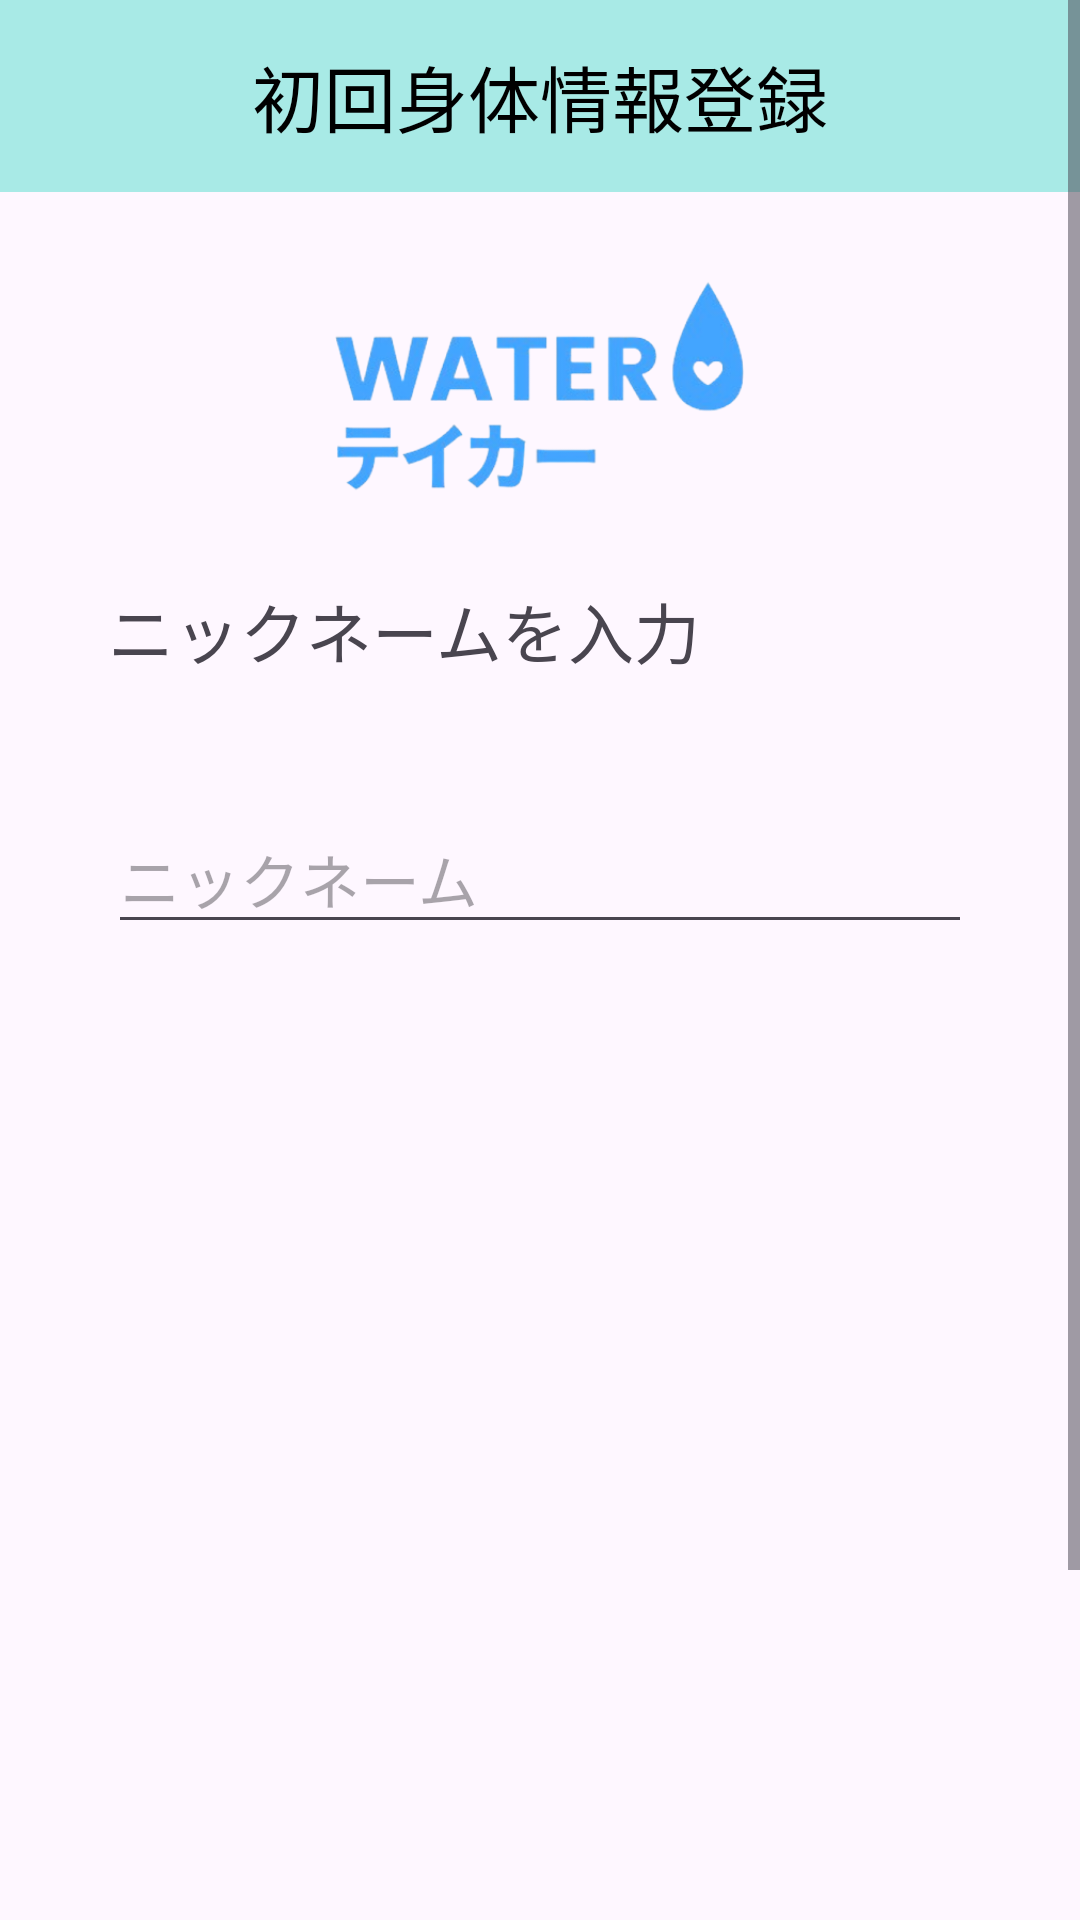

Produce the Android XML layout that renders to this screen, including the resource entries it uses.
<!-- AndroidManifest.xml: application theme Theme.Test -->
<!-- res/layout/activity_name_info.xml -->
<?xml version="1.0" encoding="utf-8"?>
<ScrollView xmlns:android="http://schemas.android.com/apk/res/android"
    xmlns:app="http://schemas.android.com/apk/res-auto"
    android:layout_width="match_parent"
    android:layout_height="match_parent">


    <LinearLayout
        android:layout_width="match_parent"
        android:layout_height="match_parent"
        android:orientation="vertical">

        
        <androidx.appcompat.widget.Toolbar
            android:id="@+id/toolbar"
            android:layout_width="match_parent"
            android:layout_height="?attr/actionBarSize"
            android:background="#A8EAE6">

            <TextView
                android:id="@+id/toolbar_title"
                android:layout_width="wrap_content"
                android:layout_height="wrap_content"
                android:layout_gravity="center"
                android:text="初回身体情報登録"
                android:textColor="#000000"
                android:textSize="24sp" />
        </androidx.appcompat.widget.Toolbar>

        
        <View
            android:layout_width="match_parent"
            android:layout_height="28dp" />

        
        <ImageView
            android:id="@+id/imageView2"
            android:layout_width="198dp"
            android:layout_height="74dp"
            android:layout_gravity="center"
            app:srcCompat="@drawable/aicon" />

        
        <View
            android:layout_width="match_parent"
            android:layout_height="28dp" />

        
        <TextView
            android:layout_width="match_parent"
            android:layout_height="wrap_content"
            android:text="ニックネームを入力"
            android:layout_marginStart="36dp"
            android:textSize="22sp" />

        
        <View
            android:layout_width="match_parent"
            android:layout_height="42dp" />

        <EditText
            android:id="@+id/nameInput"
            android:layout_width="match_parent"
            android:layout_height="wrap_content"
            android:layout_marginStart="36dp"
            android:layout_marginEnd="36dp"
            android:textSize="20dp"
            android:hint="ニックネーム"
            android:inputType="text" />

        
        <View
            android:layout_width="match_parent"
            android:layout_height="354dp" />

        
        <Button
            android:id="@+id/saveNameButton"
            android:layout_width="120dp"
            android:layout_height="wrap_content"
            android:layout_marginTop="16dp"
            android:layout_gravity="center"
            android:textColor="@color/black"
            android:onClick="goToHeightInfoActivity"
            android:text="次へ" />

        
        <View
            android:layout_width="match_parent"
            android:layout_height="40dp" />

        <LinearLayout
            android:layout_width="match_parent"
            android:layout_height="wrap_content"
            android:orientation="horizontal"
            android:gravity="center">
            <ImageView
                android:layout_width="10dp"
                android:layout_height="10dp"
                android:layout_gravity="center"
                app:srcCompat="@drawable/lightgraycircle" />
            <ImageView
                android:layout_width="10dp"
                android:layout_height="10dp"
                android:layout_gravity="center"
                android:layout_marginStart="20dp"
                app:srcCompat="@drawable/lightgraycircle" />
            <ImageView
                android:layout_width="10dp"
                android:layout_height="10dp"
                android:layout_gravity="center"
                android:layout_marginStart="20dp"
                app:srcCompat="@drawable/graycircle" />
            <ImageView
                android:layout_width="10dp"
                android:layout_height="10dp"
                android:layout_gravity="center"
                android:layout_marginStart="20dp"
                app:srcCompat="@drawable/lightgraycircle" />
        </LinearLayout>

    </LinearLayout>

</ScrollView>
<!-- resources referenced by this layout -->
<resources>
  <color name="black">#FF000000</color>
  <!-- drawable aicon: png bitmap (drawable, 50502 bytes) -->
  <!-- drawable graycircle: png bitmap (drawable, 260 bytes) -->
  <!-- drawable lightgraycircle: png bitmap (drawable, 280 bytes) -->
  <style name="Theme.Test" parent="Base.Theme.Test" />
  <style name="Base.Theme.Test" parent="Theme.Material3.DayNight.NoActionBar">
          
          <item name="colorPrimary">@color/lightblue</item>
      </style>
  <color name="lightblue">#A8EAE6</color>
</resources>
